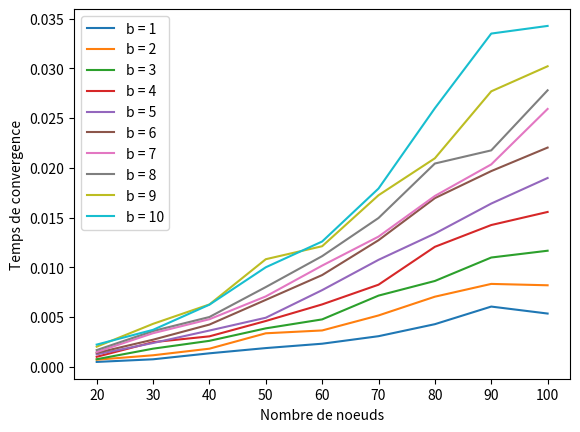

The matplotlib source for this figure:
import matplotlib.pyplot as plt
import numpy as np

l = [(1,20,0.000501), (1,20,0.000426), (1,20,0.000874), (1,20,0.000517), (1,20,0.000433), (1,20,0.000309), (1,20,0.000303), (1,20,0.000384), (1,20,0.000434), (1,20,0.000392), (1,20,0.001895), (1,20,0.000353), (1,20,0.000284), (1,20,0.000383), (1,20,0.000415), (1,20,0.000424), (1,20,0.000363), (1,20,0.000361), (1,20,0.000375), (1,20,0.000387), (1,20,0.000422), (1,30,0.000702), (1,30,0.000687), (1,30,0.000686), (1,30,0.000817), (1,30,0.001011), (1,30,0.000611), (1,30,0.000733), (1,30,0.000668), (1,30,0.000754), (1,30,0.000843), (1,30,0.000721), (1,30,0.000916), (1,30,0.000865), (1,30,0.000862), (1,30,0.000694), (1,30,0.000789), (1,30,0.000661), (1,30,0.000609), (1,30,0.000696), (1,30,0.000702), (1,30,0.000749), (1,40,0.001480), (1,40,0.001148), (1,40,0.001386), (1,40,0.001694), (1,40,0.001664), (1,40,0.001374), (1,40,0.001251), (1,40,0.001310), (1,40,0.001272), (1,40,0.001266), (1,40,0.001112), (1,40,0.001473), (1,40,0.001507), (1,40,0.001121), (1,40,0.001253), (1,40,0.001387), (1,40,0.001522), (1,40,0.001491), (1,40,0.001329), (1,40,0.001155), (1,40,0.001225), (1,50,0.001970), (1,50,0.001957), (1,50,0.002223), (1,50,0.001842), (1,50,0.001787), (1,50,0.001852), (1,50,0.001574), (1,50,0.002096), (1,50,0.001850), (1,50,0.002230), (1,50,0.002244), (1,50,0.002158), (1,50,0.002139), (1,50,0.002115), (1,50,0.001991), (1,50,0.001541), (1,50,0.001268), (1,50,0.001979), (1,50,0.001683), (1,50,0.001555), (1,50,0.001409), (1,60,0.002379), (1,60,0.002417), (1,60,0.002599), (1,60,0.003092), (1,60,0.001790), (1,60,0.002227), (1,60,0.002006), (1,60,0.002184), (1,60,0.002586), (1,60,0.002240), (1,60,0.002143), (1,60,0.001975), (1,60,0.002625), (1,60,0.002728), (1,60,0.002711), (1,60,0.002118), (1,60,0.002611), (1,60,0.002134), (1,60,0.001705), (1,60,0.001916), (1,60,0.002499), (1,70,0.002655), (1,70,0.003173), (1,70,0.002779), (1,70,0.002673), (1,70,0.002738), (1,70,0.004766), (1,70,0.003230), (1,70,0.003572), (1,70,0.003020), (1,70,0.002778), (1,70,0.003313), (1,70,0.002776), (1,70,0.003393), (1,70,0.002781), (1,70,0.004759), (1,70,0.003356), (1,70,0.003063), (1,70,0.002489), (1,70,0.002314), (1,70,0.002080), (1,70,0.002844), (1,80,0.004709), (1,80,0.005151), (1,80,0.004435), (1,80,0.003925), (1,80,0.006036), (1,80,0.003668), (1,80,0.003323), (1,80,0.003605), (1,80,0.003454), (1,80,0.004114), (1,80,0.004409), (1,80,0.003250), (1,80,0.005266), (1,80,0.003516), (1,80,0.004045), (1,80,0.004075), (1,80,0.004223), (1,80,0.002875), (1,80,0.004117), (1,80,0.005389), (1,80,0.006340), (1,90,0.005831), (1,90,0.004729), (1,90,0.006145), (1,90,0.005985), (1,90,0.005381), (1,90,0.003430), (1,90,0.004107), (1,90,0.007913), (1,90,0.007397), (1,90,0.008069), (1,90,0.007662), (1,90,0.006952), (1,90,0.008229), (1,90,0.007456), (1,90,0.006895), (1,90,0.007289), (1,90,0.005847), (1,90,0.005436), (1,90,0.004108), (1,90,0.004706), (1,90,0.003531), (1,100,0.005586), (1,100,0.004657), (1,100,0.006337), (1,100,0.004877), (1,100,0.004639), (1,100,0.004637), (1,100,0.004709), (1,100,0.005673), (1,100,0.005192), (1,100,0.004683), (1,100,0.004868), (1,100,0.006272), (1,100,0.009359), (1,100,0.004099), (1,100,0.005060), (1,100,0.006165), (1,100,0.004840), (1,100,0.004534), (1,100,0.006047), (1,100,0.004892), (1,100,0.005240), (2,20,0.000528), (2,20,0.000797), (2,20,0.000677), (2,20,0.000508), (2,20,0.000875), (2,20,0.000682), (2,20,0.000647), (2,20,0.000669), (2,20,0.000726), (2,20,0.000620), (2,20,0.000670), (2,20,0.000700), (2,20,0.000744), (2,20,0.000792), (2,20,0.000948), (2,20,0.000700), (2,20,0.000646), (2,20,0.000837), (2,20,0.000630), (2,20,0.000601), (2,20,0.000897), (2,30,0.001757), (2,30,0.001307), (2,30,0.001276), (2,30,0.000810), (2,30,0.000975), (2,30,0.000789), (2,30,0.000900), (2,30,0.001243), (2,30,0.001572), (2,30,0.001269), (2,30,0.001599), (2,30,0.001316), (2,30,0.001198), (2,30,0.001045), (2,30,0.000926), (2,30,0.000847), (2,30,0.000827), (2,30,0.001077), (2,30,0.001218), (2,30,0.000972), (2,30,0.001349), (2,40,0.001684), (2,40,0.001695), (2,40,0.002394), (2,40,0.001613), (2,40,0.001327), (2,40,0.002013), (2,40,0.002024), (2,40,0.001967), (2,40,0.001507), (2,40,0.001868), (2,40,0.001136), (2,40,0.002164), (2,40,0.002283), (2,40,0.001613), (2,40,0.002016), (2,40,0.001634), (2,40,0.002036), (2,40,0.001454), (2,40,0.001543), (2,40,0.001872), (2,40,0.002338), (2,50,0.002500), (2,50,0.002275), (2,50,0.003275), (2,50,0.002352), (2,50,0.003347), (2,50,0.002686), (2,50,0.002833), (2,50,0.003509), (2,50,0.003398), (2,50,0.003295), (2,50,0.003799), (2,50,0.003941), (2,50,0.004062), (2,50,0.003632), (2,50,0.002985), (2,50,0.003721), (2,50,0.004193), (2,50,0.004307), (2,50,0.003700), (2,50,0.003509), (2,60,0.006188), (2,60,0.004799), (2,60,0.003772), (2,60,0.002761), (2,60,0.002600), (2,60,0.003742), (2,60,0.003044), (2,60,0.003411), (2,60,0.003106), (2,60,0.003656), (2,60,0.003933), (2,60,0.002745), (2,60,0.004331), (2,60,0.004793), (2,60,0.002587), (2,60,0.003708), (2,60,0.002788), (2,60,0.003696), (2,60,0.003149), (2,60,0.004219), (2,70,0.003737), (2,70,0.007511), (2,70,0.003906), (2,70,0.004049), (2,70,0.004022), (2,70,0.003611), (2,70,0.005703), (2,70,0.005821), (2,70,0.008880), (2,70,0.006069), (2,70,0.004856), (2,70,0.004514), (2,70,0.004285), (2,70,0.005814), (2,70,0.005647), (2,70,0.004042), (2,70,0.004294), (2,70,0.003664), (2,70,0.007604), (2,80,0.008461), (2,80,0.006196), (2,80,0.007804), (2,80,0.006242), (2,80,0.005401), (2,80,0.007777), (2,80,0.008300), (2,80,0.007113), (2,80,0.007547), (2,80,0.005552), (2,80,0.008066), (2,80,0.007294), (2,80,0.008221), (2,80,0.006977), (2,80,0.007746), (2,80,0.007198), (2,80,0.005850), (2,80,0.006111), (2,80,0.006010), (2,90,0.010138), (2,90,0.009495), (2,90,0.008095), (2,90,0.007762), (2,90,0.010946), (2,90,0.010262), (2,90,0.005912), (2,90,0.008010), (2,90,0.007160), (2,90,0.009165), (2,90,0.008185), (2,90,0.009204), (2,90,0.007399), (2,90,0.008692), (2,90,0.007089), (2,90,0.007921), (2,90,0.006545), (2,90,0.007977), (2,100,0.007515), (2,100,0.008518), (2,100,0.006960), (2,100,0.007771), (2,100,0.008244), (2,100,0.007769), (2,100,0.008737), (2,100,0.008141), (2,100,0.008830), (2,100,0.008714), (2,100,0.009590), (2,100,0.007618), (2,100,0.007983), (2,100,0.007723), (2,100,0.010157), (2,100,0.007874), (2,100,0.008104), (2,100,0.007124), (2,100,0.008300), (3,20,0.001059), (3,20,0.001048), (3,20,0.000978), (3,20,0.000947), (3,20,0.000861), (3,20,0.000912), (3,20,0.000696), (3,20,0.000702), (3,20,0.000689), (3,20,0.000652), (3,20,0.000519), (3,20,0.000692), (3,20,0.000657), (3,20,0.000608), (3,20,0.000723), (3,20,0.000754), (3,20,0.000687), (3,20,0.000720), (3,20,0.000704), (3,20,0.000661), (3,20,0.000642), (3,30,0.001562), (3,30,0.001493), (3,30,0.001573), (3,30,0.002061), (3,30,0.001668), (3,30,0.001801), (3,30,0.002053), (3,30,0.001878), (3,30,0.002042), (3,30,0.001296), (3,30,0.001290), (3,30,0.001948), (3,30,0.001768), (3,30,0.002091), (3,30,0.002028), (3,30,0.002316), (3,30,0.001590), (3,30,0.002008), (3,30,0.001799), (3,30,0.001973), (3,30,0.001980), (3,40,0.003106), (3,40,0.002574), (3,40,0.003542), (3,40,0.002992), (3,40,0.003854), (3,40,0.003150), (3,40,0.002108), (3,40,0.001775), (3,40,0.001841), (3,40,0.001662), (3,40,0.002108), (3,40,0.002700), (3,40,0.002805), (3,40,0.002156), (3,40,0.003134), (3,40,0.002886), (3,40,0.003273), (3,40,0.002107), (3,40,0.002509), (3,40,0.002376), (3,40,0.002113), (3,50,0.003686), (3,50,0.002935), (3,50,0.003700), (3,50,0.004826), (3,50,0.003074), (3,50,0.002961), (3,50,0.003005), (3,50,0.004873), (3,50,0.002830), (3,50,0.004366), (3,50,0.003376), (3,50,0.003953), (3,50,0.003034), (3,50,0.003955), (3,50,0.004076), (3,50,0.004165), (3,50,0.004544), (3,50,0.004383), (3,50,0.004003), (3,50,0.005498), (3,60,0.004824), (3,60,0.004254), (3,60,0.003910), (3,60,0.004818), (3,60,0.005664), (3,60,0.004375), (3,60,0.004268), (3,60,0.005944), (3,60,0.004269), (3,60,0.005832), (3,60,0.004959), (3,60,0.003857), (3,60,0.005006), (3,60,0.005992), (3,60,0.005069), (3,60,0.004212), (3,60,0.004369), (3,60,0.004261), (3,60,0.004620), (3,70,0.006304), (3,70,0.006220), (3,70,0.005204), (3,70,0.007656), (3,70,0.008743), (3,70,0.007954), (3,70,0.009941), (3,70,0.008479), (3,70,0.007936), (3,70,0.007572), (3,70,0.008679), (3,70,0.009131), (3,70,0.005831), (3,70,0.005828), (3,70,0.005921), (3,70,0.005796), (3,70,0.005675), (3,70,0.005915), (3,80,0.007503), (3,80,0.008288), (3,80,0.009316), (3,80,0.008783), (3,80,0.007435), (3,80,0.008153), (3,80,0.008300), (3,80,0.008702), (3,80,0.008411), (3,80,0.010576), (3,80,0.008232), (3,80,0.008798), (3,80,0.008090), (3,80,0.009742), (3,80,0.007522), (3,80,0.008125), (3,80,0.008308), (3,80,0.011571), (3,80,0.008040), (3,90,0.008620), (3,90,0.010350), (3,90,0.011630), (3,90,0.011181), (3,90,0.012033), (3,90,0.009622), (3,90,0.012069), (3,90,0.009818), (3,90,0.011941), (3,90,0.011049), (3,90,0.013856), (3,90,0.009497), (3,90,0.012449), (3,90,0.011686), (3,90,0.011256), (3,90,0.010477), (3,90,0.009051), (3,90,0.011127), (3,100,0.011047), (3,100,0.010572), (3,100,0.012026), (3,100,0.011294), (3,100,0.012207), (3,100,0.010560), (3,100,0.012928), (3,100,0.012341), (3,100,0.010932), (3,100,0.010884), (3,100,0.012865), (3,100,0.010130), (3,100,0.010899), (3,100,0.013610), (3,100,0.012389), (3,100,0.011158), (3,100,0.012497), (4,20,0.000791), (4,20,0.000769), (4,20,0.001175), (4,20,0.001204), (4,20,0.001149), (4,20,0.000961), (4,20,0.000751), (4,20,0.000923), (4,20,0.001084), (4,20,0.001450), (4,20,0.000731), (4,20,0.000799), (4,20,0.000739), (4,20,0.000870), (4,20,0.001062), (4,20,0.000971), (4,20,0.001013), (4,20,0.001262), (4,20,0.001221), (4,20,0.001089), (4,20,0.001040), (4,30,0.002200), (4,30,0.002175), (4,30,0.002466), (4,30,0.002675), (4,30,0.002555), (4,30,0.002203), (4,30,0.002243), (4,30,0.002809), (4,30,0.002433), (4,30,0.002599), (4,30,0.002616), (4,30,0.002336), (4,30,0.002824), (4,30,0.002578), (4,30,0.002208), (4,30,0.002514), (4,30,0.002788), (4,30,0.002342), (4,30,0.002216), (4,30,0.002712), (4,40,0.003632), (4,40,0.003966), (4,40,0.002749), (4,40,0.002871), (4,40,0.002899), (4,40,0.003670), (4,40,0.003678), (4,40,0.002330), (4,40,0.002914), (4,40,0.003834), (4,40,0.002599), (4,40,0.002769), (4,40,0.002503), (4,40,0.002914), (4,40,0.002430), (4,40,0.002981), (4,40,0.003085), (4,40,0.003004), (4,40,0.002501), (4,40,0.003864), (4,50,0.003667), (4,50,0.003801), (4,50,0.003263), (4,50,0.005283), (4,50,0.003583), (4,50,0.004095), (4,50,0.003931), (4,50,0.006255), (4,50,0.005144), (4,50,0.004128), (4,50,0.006278), (4,50,0.006270), (4,50,0.003710), (4,50,0.004290), (4,50,0.003964), (4,50,0.004389), (4,50,0.004192), (4,50,0.005178), (4,50,0.004506), (4,50,0.006108), (4,60,0.005427), (4,60,0.007179), (4,60,0.007538), (4,60,0.005788), (4,60,0.005541), (4,60,0.005494), (4,60,0.006756), (4,60,0.007334), (4,60,0.007090), (4,60,0.008579), (4,60,0.007993), (4,60,0.005450), (4,60,0.005700), (4,60,0.004972), (4,60,0.005095), (4,60,0.005322), (4,60,0.007417), (4,60,0.005231), (4,60,0.005076), (4,60,0.006420), (4,70,0.013178), (4,70,0.011670), (4,70,0.007853), (4,70,0.007669), (4,70,0.010171), (4,70,0.007362), (4,70,0.006994), (4,70,0.007344), (4,70,0.007143), (4,70,0.007306), (4,70,0.008500), (4,70,0.007722), (4,70,0.007752), (4,70,0.006673), (4,70,0.010530), (4,70,0.006585), (4,70,0.007058), (4,70,0.007081), (4,70,0.008194), (4,80,0.010201), (4,80,0.010608), (4,80,0.011353), (4,80,0.009287), (4,80,0.009637), (4,80,0.012068), (4,80,0.010575), (4,80,0.011108), (4,80,0.012533), (4,80,0.009943), (4,80,0.010736), (4,80,0.010643), (4,80,0.013873), (4,80,0.014825), (4,80,0.015464), (4,80,0.013512), (4,80,0.018668), (4,90,0.012353), (4,90,0.015360), (4,90,0.012106), (4,90,0.011012), (4,90,0.014170), (4,90,0.017294), (4,90,0.018301), (4,90,0.012108), (4,90,0.013745), (4,90,0.012997), (4,90,0.014221), (4,90,0.015311), (4,90,0.016274), (4,100,0.012130), (4,100,0.013418), (4,100,0.016819), (4,100,0.022143), (4,100,0.016723), (4,100,0.015841), (4,100,0.014734), (4,100,0.015306), (4,100,0.013583), (4,100,0.013527), (4,100,0.013556), (4,100,0.019313), (4,100,0.016698), (4,100,0.013530), (4,100,0.017698), (4,100,0.013837), (4,100,0.017737), (4,100,0.014595), (4,100,0.014556), (5,20,0.001274), (5,20,0.001273), (5,20,0.001223), (5,20,0.001215), (5,20,0.001353), (5,20,0.001395), (5,20,0.001297), (5,20,0.001167), (5,20,0.001531), (5,20,0.000893), (5,20,0.000937), (5,20,0.001120), (5,20,0.001307), (5,20,0.001360), (5,20,0.001733), (5,20,0.001166), (5,20,0.001313), (5,20,0.001467), (5,20,0.000999), (5,20,0.000998), (5,30,0.002048), (5,30,0.002081), (5,30,0.001836), (5,30,0.002505), (5,30,0.001966), (5,30,0.003048), (5,30,0.002499), (5,30,0.002256), (5,30,0.002698), (5,30,0.002500), (5,30,0.002472), (5,30,0.002849), (5,30,0.001763), (5,30,0.003134), (5,30,0.002400), (5,30,0.002135), (5,30,0.002268), (5,30,0.001989), (5,30,0.002551), (5,30,0.003030), (5,30,0.002163), (5,40,0.004747), (5,40,0.004755), (5,40,0.003626), (5,40,0.003824), (5,40,0.002990), (5,40,0.002982), (5,40,0.002852), (5,40,0.003051), (5,40,0.002947), (5,40,0.004490), (5,40,0.003865), (5,40,0.003180), (5,40,0.003882), (5,40,0.004809), (5,40,0.004529), (5,40,0.003894), (5,40,0.004425), (5,40,0.003580), (5,40,0.002589), (5,40,0.002839), (5,40,0.002643), (5,50,0.004127), (5,50,0.004466), (5,50,0.005176), (5,50,0.007014), (5,50,0.005011), (5,50,0.004388), (5,50,0.004734), (5,50,0.004285), (5,50,0.004217), (5,50,0.004607), (5,50,0.004129), (5,50,0.004234), (5,50,0.005223), (5,50,0.004301), (5,50,0.004024), (5,50,0.003910), (5,50,0.008306), (5,50,0.004544), (5,50,0.006989), (5,60,0.006931), (5,60,0.006321), (5,60,0.006406), (5,60,0.006625), (5,60,0.007856), (5,60,0.005999), (5,60,0.007009), (5,60,0.007276), (5,60,0.009208), (5,60,0.007372), (5,60,0.007715), (5,60,0.008682), (5,60,0.007529), (5,60,0.009099), (5,60,0.007967), (5,60,0.007892), (5,60,0.008912), (5,60,0.007332), (5,60,0.009089), (5,60,0.008892), (5,70,0.011723), (5,70,0.012380), (5,70,0.014403), (5,70,0.013578), (5,70,0.011275), (5,70,0.009186), (5,70,0.010358), (5,70,0.012042), (5,70,0.008229), (5,70,0.010629), (5,70,0.008647), (5,70,0.011694), (5,70,0.010582), (5,70,0.008463), (5,70,0.009826), (5,70,0.009572), (5,70,0.010186), (5,80,0.015661), (5,80,0.011637), (5,80,0.010000), (5,80,0.016858), (5,80,0.012893), (5,80,0.013089), (5,80,0.015218), (5,80,0.012827), (5,80,0.017393), (5,80,0.009940), (5,80,0.012420), (5,80,0.011741), (5,80,0.014416), (5,90,0.014460), (5,90,0.015726), (5,90,0.019498), (5,90,0.016906), (5,90,0.014681), (5,90,0.015968), (5,90,0.015601), (5,90,0.015698), (5,90,0.016987), (5,90,0.016309), (5,90,0.015524), (5,90,0.017515), (5,90,0.017218), (5,90,0.015718), (5,90,0.018311), (5,90,0.014479), (5,90,0.017908), (5,90,0.016866), (5,100,0.024985), (5,100,0.020214), (5,100,0.019344), (5,100,0.016894), (5,100,0.018551), (5,100,0.017077), (5,100,0.020463), (5,100,0.018686), (5,100,0.017188), (5,100,0.023103), (5,100,0.019199), (5,100,0.019791), (5,100,0.018701), (5,100,0.017788), (5,100,0.018611), (5,100,0.017097), (5,100,0.014996), (5,100,0.016546), (5,100,0.016696), (5,100,0.023658), (6,20,0.001006), (6,20,0.001420), (6,20,0.001415), (6,20,0.001359), (6,20,0.001096), (6,20,0.000930), (6,20,0.001645), (6,20,0.001617), (6,20,0.001604), (6,20,0.001410), (6,20,0.001655), (6,20,0.001513), (6,20,0.001571), (6,20,0.001445), (6,20,0.001562), (6,20,0.001347), (6,20,0.001265), (6,20,0.001648), (6,20,0.001198), (6,20,0.000920), (6,20,0.001648), (6,30,0.003192), (6,30,0.002474), (6,30,0.002313), (6,30,0.002652), (6,30,0.002351), (6,30,0.002337), (6,30,0.002153), (6,30,0.002300), (6,30,0.002299), (6,30,0.002148), (6,30,0.002210), (6,30,0.002687), (6,30,0.003092), (6,30,0.003620), (6,30,0.003280), (6,30,0.003199), (6,30,0.003570), (6,30,0.003537), (6,30,0.002945), (6,30,0.002266), (6,30,0.002542), (6,40,0.004472), (6,40,0.004159), (6,40,0.004601), (6,40,0.005188), (6,40,0.003538), (6,40,0.003142), (6,40,0.005540), (6,40,0.004230), (6,40,0.003552), (6,40,0.003755), (6,40,0.003498), (6,40,0.005211), (6,40,0.003260), (6,40,0.003836), (6,40,0.006491), (6,40,0.004193), (6,40,0.003212), (6,40,0.003374), (6,40,0.003978), (6,40,0.005625), (6,50,0.008400), (6,50,0.008644), (6,50,0.009353), (6,50,0.006903), (6,50,0.005362), (6,50,0.007083), (6,50,0.005135), (6,50,0.007391), (6,50,0.007212), (6,50,0.005304), (6,50,0.005290), (6,50,0.007169), (6,50,0.005636), (6,50,0.006154), (6,50,0.007488), (6,50,0.005197), (6,50,0.006535), (6,50,0.005096), (6,50,0.007838), (6,50,0.007607), (6,50,0.006447), (6,60,0.007588), (6,60,0.009577), (6,60,0.007025), (6,60,0.009838), (6,60,0.007654), (6,60,0.007930), (6,60,0.007583), (6,60,0.008049), (6,60,0.010755), (6,60,0.008931), (6,60,0.009601), (6,60,0.009003), (6,60,0.010595), (6,60,0.007397), (6,60,0.007292), (6,60,0.008328), (6,60,0.012872), (6,60,0.008138), (6,60,0.011851), (6,60,0.012138), (6,60,0.011479), (6,70,0.016137), (6,70,0.016651), (6,70,0.017545), (6,70,0.018400), (6,70,0.009431), (6,70,0.017482), (6,70,0.009870), (6,70,0.013110), (6,70,0.010312), (6,70,0.011895), (6,70,0.011820), (6,70,0.010823), (6,70,0.011610), (6,70,0.011027), (6,70,0.012368), (6,70,0.012490), (6,70,0.010664), (6,70,0.012080), (6,70,0.010607), (6,70,0.010129), (6,80,0.015555), (6,80,0.015592), (6,80,0.017251), (6,80,0.013652), (6,80,0.013242), (6,80,0.014977), (6,80,0.013910), (6,80,0.016671), (6,80,0.014925), (6,80,0.015965), (6,80,0.018983), (6,80,0.021310), (6,80,0.021983), (6,80,0.019798), (6,80,0.019998), (6,80,0.016085), (6,80,0.020564), (6,80,0.014732), (6,90,0.020441), (6,90,0.018428), (6,90,0.016330), (6,90,0.016131), (6,90,0.019636), (6,90,0.020573), (6,90,0.027813), (6,90,0.019096), (6,90,0.018015), (6,90,0.026052), (6,90,0.017546), (6,90,0.017378), (6,90,0.020874), (6,90,0.018636), (6,90,0.020098), (6,90,0.017742), (6,100,0.019785), (6,100,0.026167), (6,100,0.020440), (6,100,0.020828), (6,100,0.018994), (6,100,0.025168), (6,100,0.025285), (6,100,0.020314), (6,100,0.020339), (6,100,0.021548), (6,100,0.026014), (6,100,0.021691), (6,100,0.021464), (6,100,0.023297), (6,100,0.020032), (6,100,0.021227), (7,20,0.001026), (7,20,0.001695), (7,20,0.001022), (7,20,0.001352), (7,20,0.001231), (7,20,0.001216), (7,20,0.001589), (7,20,0.001381), (7,20,0.001154), (7,20,0.001056), (7,20,0.001297), (7,20,0.001238), (7,20,0.001323), (7,20,0.001735), (7,20,0.001239), (7,20,0.001843), (7,20,0.002111), (7,20,0.001790), (7,20,0.001854), (7,20,0.001814), (7,20,0.002129), (7,30,0.003309), (7,30,0.002425), (7,30,0.003220), (7,30,0.002837), (7,30,0.003839), (7,30,0.002972), (7,30,0.002799), (7,30,0.003968), (7,30,0.003557), (7,30,0.003553), (7,30,0.003884), (7,30,0.002948), (7,30,0.003135), (7,30,0.003559), (7,30,0.003757), (7,30,0.003419), (7,30,0.003360), (7,30,0.003858), (7,30,0.003191), (7,30,0.003759), (7,30,0.003529), (7,40,0.006133), (7,40,0.004083), (7,40,0.005572), (7,40,0.005698), (7,40,0.003783), (7,40,0.004862), (7,40,0.004001), (7,40,0.004342), (7,40,0.004380), (7,40,0.005075), (7,40,0.007117), (7,40,0.006999), (7,40,0.003698), (7,40,0.003962), (7,40,0.004733), (7,40,0.004031), (7,40,0.005079), (7,40,0.004091), (7,40,0.004388), (7,40,0.003573), (7,50,0.006119), (7,50,0.007835), (7,50,0.008429), (7,50,0.005994), (7,50,0.007073), (7,50,0.006403), (7,50,0.009734), (7,50,0.005759), (7,50,0.006257), (7,50,0.005489), (7,50,0.006738), (7,50,0.005916), (7,50,0.008543), (7,50,0.008291), (7,50,0.007480), (7,50,0.005656), (7,50,0.005709), (7,50,0.009133), (7,50,0.007861), (7,60,0.008598), (7,60,0.009216), (7,60,0.012414), (7,60,0.012083), (7,60,0.009934), (7,60,0.008864), (7,60,0.009610), (7,60,0.008621), (7,60,0.009298), (7,60,0.014830), (7,60,0.010407), (7,60,0.010370), (7,60,0.011065), (7,60,0.011029), (7,60,0.008087), (7,60,0.009779), (7,60,0.008725), (7,70,0.015402), (7,70,0.014462), (7,70,0.012662), (7,70,0.014804), (7,70,0.012981), (7,70,0.016774), (7,70,0.013481), (7,70,0.014312), (7,70,0.013492), (7,70,0.011257), (7,70,0.012328), (7,70,0.012784), (7,70,0.012452), (7,70,0.011175), (7,70,0.013049), (7,70,0.012018), (7,70,0.012197), (7,70,0.011050), (7,70,0.011956), (7,80,0.018119), (7,80,0.014247), (7,80,0.014643), (7,80,0.018450), (7,80,0.016900), (7,80,0.016740), (7,80,0.017088), (7,80,0.017422), (7,80,0.018062), (7,80,0.018788), (7,80,0.018055), (7,80,0.016007), (7,80,0.015364), (7,80,0.016919), (7,80,0.015246), (7,80,0.022728), (7,90,0.019688), (7,90,0.023542), (7,90,0.021505), (7,90,0.019962), (7,90,0.019560), (7,90,0.018405), (7,90,0.018862), (7,90,0.022997), (7,90,0.018108), (7,90,0.020680), (7,90,0.017250), (7,90,0.021190), (7,90,0.020932), (7,90,0.022159), (7,100,0.022656), (7,100,0.021683), (7,100,0.024311), (7,100,0.020773), (7,100,0.023745), (7,100,0.024996), (7,100,0.039281), (7,100,0.038366), (7,100,0.030109), (7,100,0.024076), (7,100,0.021012), (7,100,0.027081), (7,100,0.022274), (7,100,0.022548), (8,20,0.001495), (8,20,0.001435), (8,20,0.001529), (8,20,0.001590), (8,20,0.001784), (8,20,0.001530), (8,20,0.001431), (8,20,0.001943), (8,20,0.002188), (8,20,0.001377), (8,20,0.001781), (8,20,0.001308), (8,20,0.001819), (8,20,0.001622), (8,20,0.002018), (8,20,0.001523), (8,20,0.002088), (8,20,0.001977), (8,20,0.002154), (8,20,0.001294), (8,20,0.001361), (8,30,0.003114), (8,30,0.003051), (8,30,0.002845), (8,30,0.003785), (8,30,0.003851), (8,30,0.004090), (8,30,0.003170), (8,30,0.002859), (8,30,0.002680), (8,30,0.003645), (8,30,0.002701), (8,30,0.003785), (8,30,0.003557), (8,30,0.002441), (8,30,0.003887), (8,30,0.004722), (8,30,0.004304), (8,30,0.004208), (8,30,0.004913), (8,30,0.004291), (8,40,0.007057), (8,40,0.003895), (8,40,0.004649), (8,40,0.006592), (8,40,0.006462), (8,40,0.004300), (8,40,0.006054), (8,40,0.004220), (8,40,0.004773), (8,40,0.004929), (8,40,0.003906), (8,40,0.004439), (8,40,0.004084), (8,40,0.004485), (8,40,0.005020), (8,40,0.004433), (8,40,0.004304), (8,40,0.004492), (8,40,0.006984), (8,50,0.006190), (8,50,0.008440), (8,50,0.006808), (8,50,0.006920), (8,50,0.008693), (8,50,0.006213), (8,50,0.006816), (8,50,0.011062), (8,50,0.012273), (8,50,0.009645), (8,50,0.005927), (8,50,0.008221), (8,50,0.007005), (8,50,0.008523), (8,50,0.006819), (8,50,0.006646), (8,50,0.006126), (8,50,0.010313), (8,50,0.009610), (8,60,0.011216), (8,60,0.014984), (8,60,0.015486), (8,60,0.014151), (8,60,0.010054), (8,60,0.009161), (8,60,0.011003), (8,60,0.011507), (8,60,0.011858), (8,60,0.016981), (8,60,0.009446), (8,60,0.009222), (8,60,0.009393), (8,60,0.008797), (8,60,0.009160), (8,60,0.010956), (8,60,0.010736), (8,60,0.009405), (8,60,0.009666), (8,60,0.009275), (8,70,0.011809), (8,70,0.015875), (8,70,0.014803), (8,70,0.016985), (8,70,0.014320), (8,70,0.014047), (8,70,0.011992), (8,70,0.012613), (8,70,0.015961), (8,70,0.012077), (8,70,0.015789), (8,70,0.017034), (8,70,0.017114), (8,70,0.016198), (8,70,0.015515), (8,70,0.015027), (8,70,0.017352), (8,70,0.012448), (8,70,0.017221), (8,80,0.020180), (8,80,0.021060), (8,80,0.022079), (8,80,0.022489), (8,80,0.024458), (8,80,0.017276), (8,80,0.022920), (8,80,0.019541), (8,80,0.020010), (8,80,0.018769), (8,80,0.019220), (8,80,0.020480), (8,80,0.021587), (8,80,0.018296), (8,80,0.019829), (8,80,0.020253), (8,80,0.017074), (8,80,0.021561), (8,80,0.021174), (8,90,0.021672), (8,90,0.021200), (8,90,0.025320), (8,90,0.019513), (8,90,0.020087), (8,90,0.024068), (8,90,0.023073), (8,90,0.020576), (8,90,0.021597), (8,90,0.021960), (8,90,0.020259), (8,100,0.025742), (8,100,0.026654), (8,100,0.027241), (8,100,0.025892), (8,100,0.027611), (8,100,0.029054), (8,100,0.024798), (8,100,0.025761), (8,100,0.027912), (8,100,0.028520), (8,100,0.027811), (8,100,0.033424), (8,100,0.030923), (9,20,0.001924), (9,20,0.001873), (9,20,0.002085), (9,20,0.001720), (9,20,0.002059), (9,20,0.001631), (9,20,0.002421), (9,20,0.002188), (9,20,0.002149), (9,20,0.001494), (9,20,0.001862), (9,20,0.002253), (9,20,0.001893), (9,20,0.002244), (9,20,0.002108), (9,20,0.002115), (9,20,0.002379), (9,20,0.001901), (9,20,0.001723), (9,20,0.002155), (9,20,0.002272), (9,30,0.004418), (9,30,0.004899), (9,30,0.004717), (9,30,0.004814), (9,30,0.004418), (9,30,0.005556), (9,30,0.004889), (9,30,0.004375), (9,30,0.004232), (9,30,0.004314), (9,30,0.003158), (9,30,0.003006), (9,30,0.003300), (9,30,0.004045), (9,30,0.004457), (9,30,0.004709), (9,30,0.004569), (9,30,0.003632), (9,30,0.005078), (9,30,0.003749), (9,40,0.004609), (9,40,0.008543), (9,40,0.008542), (9,40,0.008528), (9,40,0.005756), (9,40,0.005002), (9,40,0.005004), (9,40,0.004610), (9,40,0.005923), (9,40,0.005166), (9,40,0.005998), (9,40,0.006898), (9,40,0.006820), (9,40,0.006395), (9,40,0.006730), (9,40,0.006216), (9,40,0.005946), (9,40,0.007804), (9,40,0.004504), (9,40,0.005155), (9,40,0.007442), (9,50,0.010123), (9,50,0.010447), (9,50,0.008930), (9,50,0.007775), (9,50,0.008312), (9,50,0.012122), (9,50,0.011336), (9,50,0.010175), (9,50,0.012580), (9,50,0.013335), (9,50,0.012466), (9,50,0.011485), (9,50,0.011424), (9,50,0.012584), (9,50,0.013295), (9,50,0.011867), (9,50,0.012161), (9,50,0.007594), (9,50,0.010781), (9,50,0.007493), (9,60,0.009502), (9,60,0.011927), (9,60,0.012622), (9,60,0.009989), (9,60,0.012359), (9,60,0.012616), (9,60,0.013388), (9,60,0.012957), (9,60,0.010518), (9,60,0.013097), (9,60,0.010939), (9,60,0.014844), (9,60,0.014413), (9,60,0.011446), (9,60,0.012297), (9,60,0.013449), (9,60,0.010710), (9,60,0.012755), (9,60,0.010854), (9,60,0.012746), (9,60,0.011092), (9,70,0.017197), (9,70,0.015750), (9,70,0.018507), (9,70,0.014381), (9,70,0.018587), (9,70,0.023673), (9,70,0.018657), (9,70,0.019298), (9,70,0.024283), (9,70,0.014273), (9,70,0.015866), (9,70,0.013152), (9,70,0.015639), (9,70,0.012931), (9,70,0.015853), (9,70,0.017882), (9,80,0.017595), (9,80,0.022285), (9,80,0.020972), (9,80,0.018560), (9,80,0.023831), (9,80,0.023702), (9,80,0.020591), (9,80,0.018789), (9,80,0.026215), (9,80,0.022874), (9,80,0.017493), (9,80,0.022368), (9,80,0.019263), (9,80,0.022626), (9,80,0.017240), (9,90,0.027228), (9,90,0.027790), (9,90,0.025316), (9,90,0.023808), (9,90,0.023131), (9,90,0.024246), (9,90,0.040758), (9,90,0.039594), (9,90,0.032805), (9,90,0.023589), (9,90,0.026136), (9,90,0.023262), (9,90,0.024700), (9,90,0.029264), (9,90,0.025011), (9,90,0.028157), (9,90,0.025998), (9,100,0.034943), (9,100,0.032015), (9,100,0.029836), (9,100,0.027657), (9,100,0.027633), (9,100,0.027744), (9,100,0.027688), (9,100,0.028552), (9,100,0.034273), (9,100,0.028220), (9,100,0.032288), (9,100,0.031007), (9,100,0.030910), (10,20,0.001968), (10,20,0.002282), (10,20,0.001768), (10,20,0.001851), (10,20,0.002534), (10,20,0.002380), (10,20,0.002188), (10,20,0.002548), (10,20,0.002399), (10,20,0.002202), (10,20,0.002324), (10,20,0.001868), (10,20,0.001872), (10,20,0.001804), (10,20,0.002387), (10,20,0.001932), (10,20,0.002368), (10,20,0.002472), (10,20,0.002569), (10,20,0.002318), (10,20,0.002770), (10,30,0.004267), (10,30,0.003610), (10,30,0.003865), (10,30,0.004367), (10,30,0.003891), (10,30,0.003506), (10,30,0.003605), (10,30,0.005183), (10,30,0.004966), (10,30,0.004589), (10,30,0.002956), (10,30,0.003045), (10,30,0.004842), (10,30,0.002741), (10,30,0.003229), (10,30,0.003353), (10,30,0.003023), (10,30,0.002791), (10,30,0.003046), (10,30,0.003399), (10,40,0.005030), (10,40,0.005754), (10,40,0.006630), (10,40,0.005065), (10,40,0.005319), (10,40,0.005626), (10,40,0.005426), (10,40,0.005573), (10,40,0.005868), (10,40,0.007644), (10,40,0.008171), (10,40,0.005707), (10,40,0.005294), (10,40,0.007050), (10,40,0.005039), (10,40,0.008405), (10,40,0.005896), (10,40,0.008686), (10,40,0.006235), (10,40,0.005634), (10,40,0.007081), (10,50,0.009172), (10,50,0.010467), (10,50,0.009490), (10,50,0.009666), (10,50,0.009842), (10,50,0.008938), (10,50,0.011277), (10,50,0.007218), (10,50,0.007871), (10,50,0.009875), (10,50,0.010375), (10,50,0.014620), (10,50,0.013600), (10,50,0.012189), (10,50,0.007645), (10,50,0.007997), (10,50,0.009603), (10,50,0.013868), (10,50,0.008285), (10,50,0.008068), (10,60,0.012926), (10,60,0.013166), (10,60,0.012799), (10,60,0.012760), (10,60,0.013970), (10,60,0.017318), (10,60,0.013016), (10,60,0.012793), (10,60,0.010902), (10,60,0.012009), (10,60,0.012240), (10,60,0.010708), (10,60,0.011603), (10,60,0.013273), (10,60,0.011227), (10,60,0.012330), (10,60,0.010945), (10,60,0.012697), (10,70,0.020981), (10,70,0.014079), (10,70,0.018682), (10,70,0.017871), (10,70,0.016012), (10,70,0.017321), (10,70,0.015692), (10,70,0.016053), (10,70,0.020503), (10,70,0.015295), (10,70,0.023824), (10,70,0.024326), (10,70,0.014747), (10,70,0.015436), (10,70,0.023190), (10,70,0.015967), (10,70,0.014667), (10,80,0.023187), (10,80,0.023093), (10,80,0.025552), (10,80,0.025020), (10,80,0.029745), (10,80,0.020028), (10,80,0.024999), (10,80,0.023429), (10,80,0.025903), (10,80,0.025969), (10,80,0.027287), (10,80,0.018749), (10,80,0.025617), (10,80,0.027457), (10,80,0.027309), (10,80,0.025116), (10,80,0.033667), (10,80,0.033114), (10,80,0.030739), (10,80,0.023951), (10,90,0.036734), (10,90,0.027869), (10,90,0.028967), (10,90,0.036432), (10,90,0.030333), (10,90,0.033033), (10,90,0.027582), (10,90,0.031557), (10,90,0.032130), (10,90,0.033048), (10,90,0.035219), (10,90,0.031389), (10,90,0.033371), (10,90,0.028084), (10,90,0.042199), (10,90,0.045840), (10,90,0.043662), (10,90,0.030505), (10,90,0.028551), (10,100,0.032784), (10,100,0.029312), (10,100,0.030362), (10,100,0.046624), (10,100,0.029531), (10,100,0.030682), (10,100,0.028559), (10,100,0.033886), (10,100,0.035536), (10,100,0.034871), (10,100,0.033788), (10,100,0.034285), (10,100,0.033974), (10,100,0.045571)]

cl = [[[] for i in range(9)] for i in range(10)]

mean = [[0 for j in range(9)] for i in range(10)]
pts = [10*(i+2) for i in range(9)]

for (a, b, c) in l:
    cl[a-1][int(b/10) -2].append(c)

for i in range(10):
    for j in range(9):
        mean[i][j] = sum(cl[i][j])/len(cl[i][j])

for i in range(10):
    plt.plot(pts, mean[i])


# Create figure with default size
plt.xlabel("Nombre de noeuds")
plt.ylabel("Temps de convergence")
plt.legend(["b = " + str(i+1) for i in range(10)])

# Show and save the chart
plt.savefig("output.png")
plt.show()
